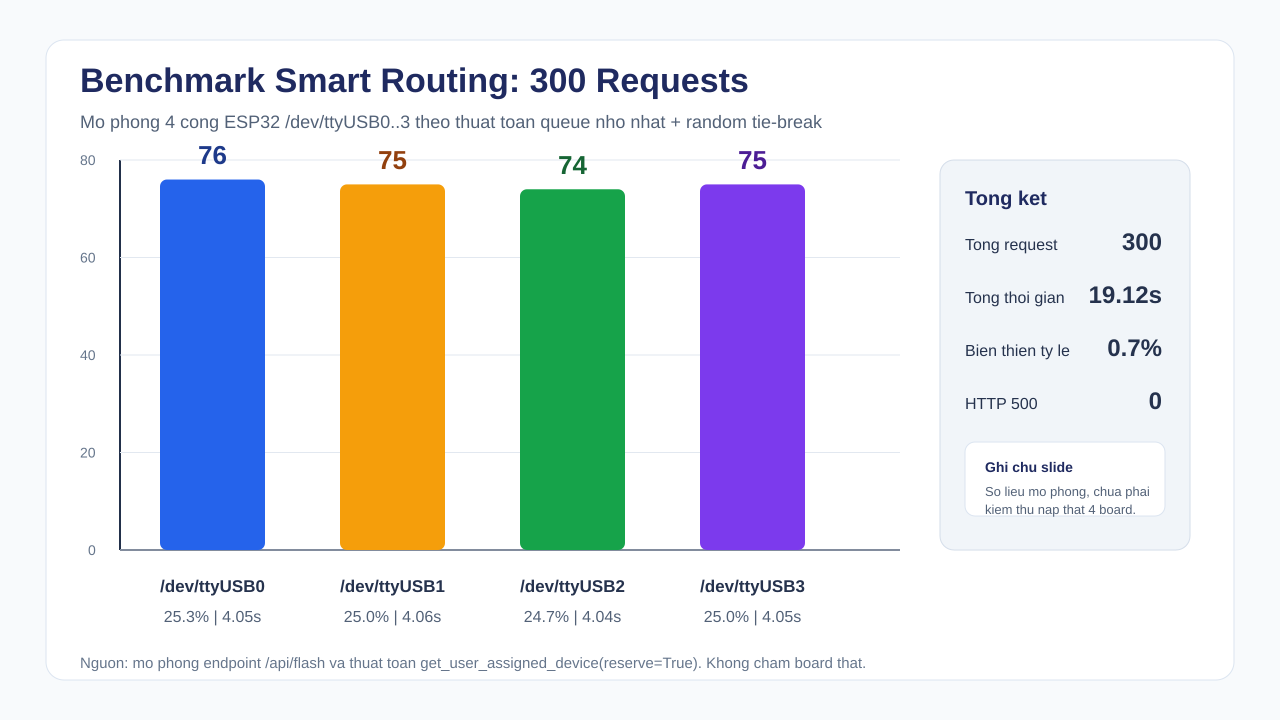

Values plotted in this chart, from the file beside it:
port, requests, percent, avg_completion_s
/dev/ttyUSB0, 76, 25.3, 4.05
/dev/ttyUSB1, 75, 25.0, 4.06
/dev/ttyUSB2, 74, 24.7, 4.04
/dev/ttyUSB3, 75, 25.0, 4.05
TOTAL, 300, 100.0, 19.12
